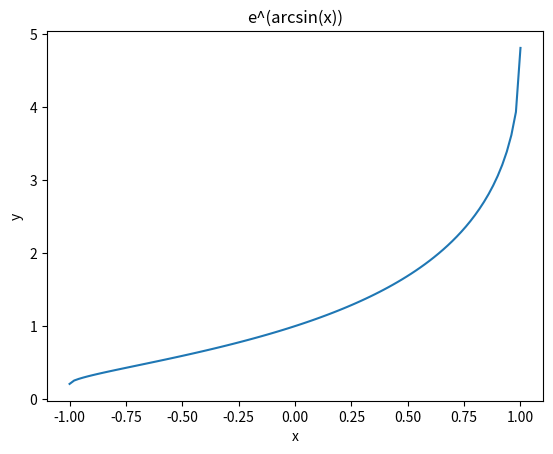

Reproduce this figure in Python.
'''
import matplotlib.pyplot as plt

# Sample data
x = [0,1, 2, 3, 4, 5]
y = [0,2, 4, 6, 8, 10]

# Create a figure and axis
fig, ax = plt.subplots()

# Add a title and axis labels
ax.set_title('My Line Plot')
ax.set_xlabel('X-axis')
ax.set_ylabel('Y-axis')

# Plot the data as a line
ax.plot(x, y)

# Display the plot
plt.show()
'''

import numpy as np
import matplotlib.pyplot as plt
import math

def e_arcsin(x):
    if x < -1 or x > 1:
        return None
    radians = math.asin(x)
    result = math.exp(radians)
    return result

# Create a range of x values from -1 to 1
x = np.linspace(-1, 1, 100)

# Compute y values using the e_arcsin function
y = [e_arcsin(xi) for xi in x]

# Create a figure and axis
fig, ax = plt.subplots()

# Add a title and axis labels
ax.set_title('e^(arcsin(x))')
ax.set_xlabel('x')
ax.set_ylabel('y')

# Plot the function
ax.plot(x, y)

# Display the plot
plt.show()
